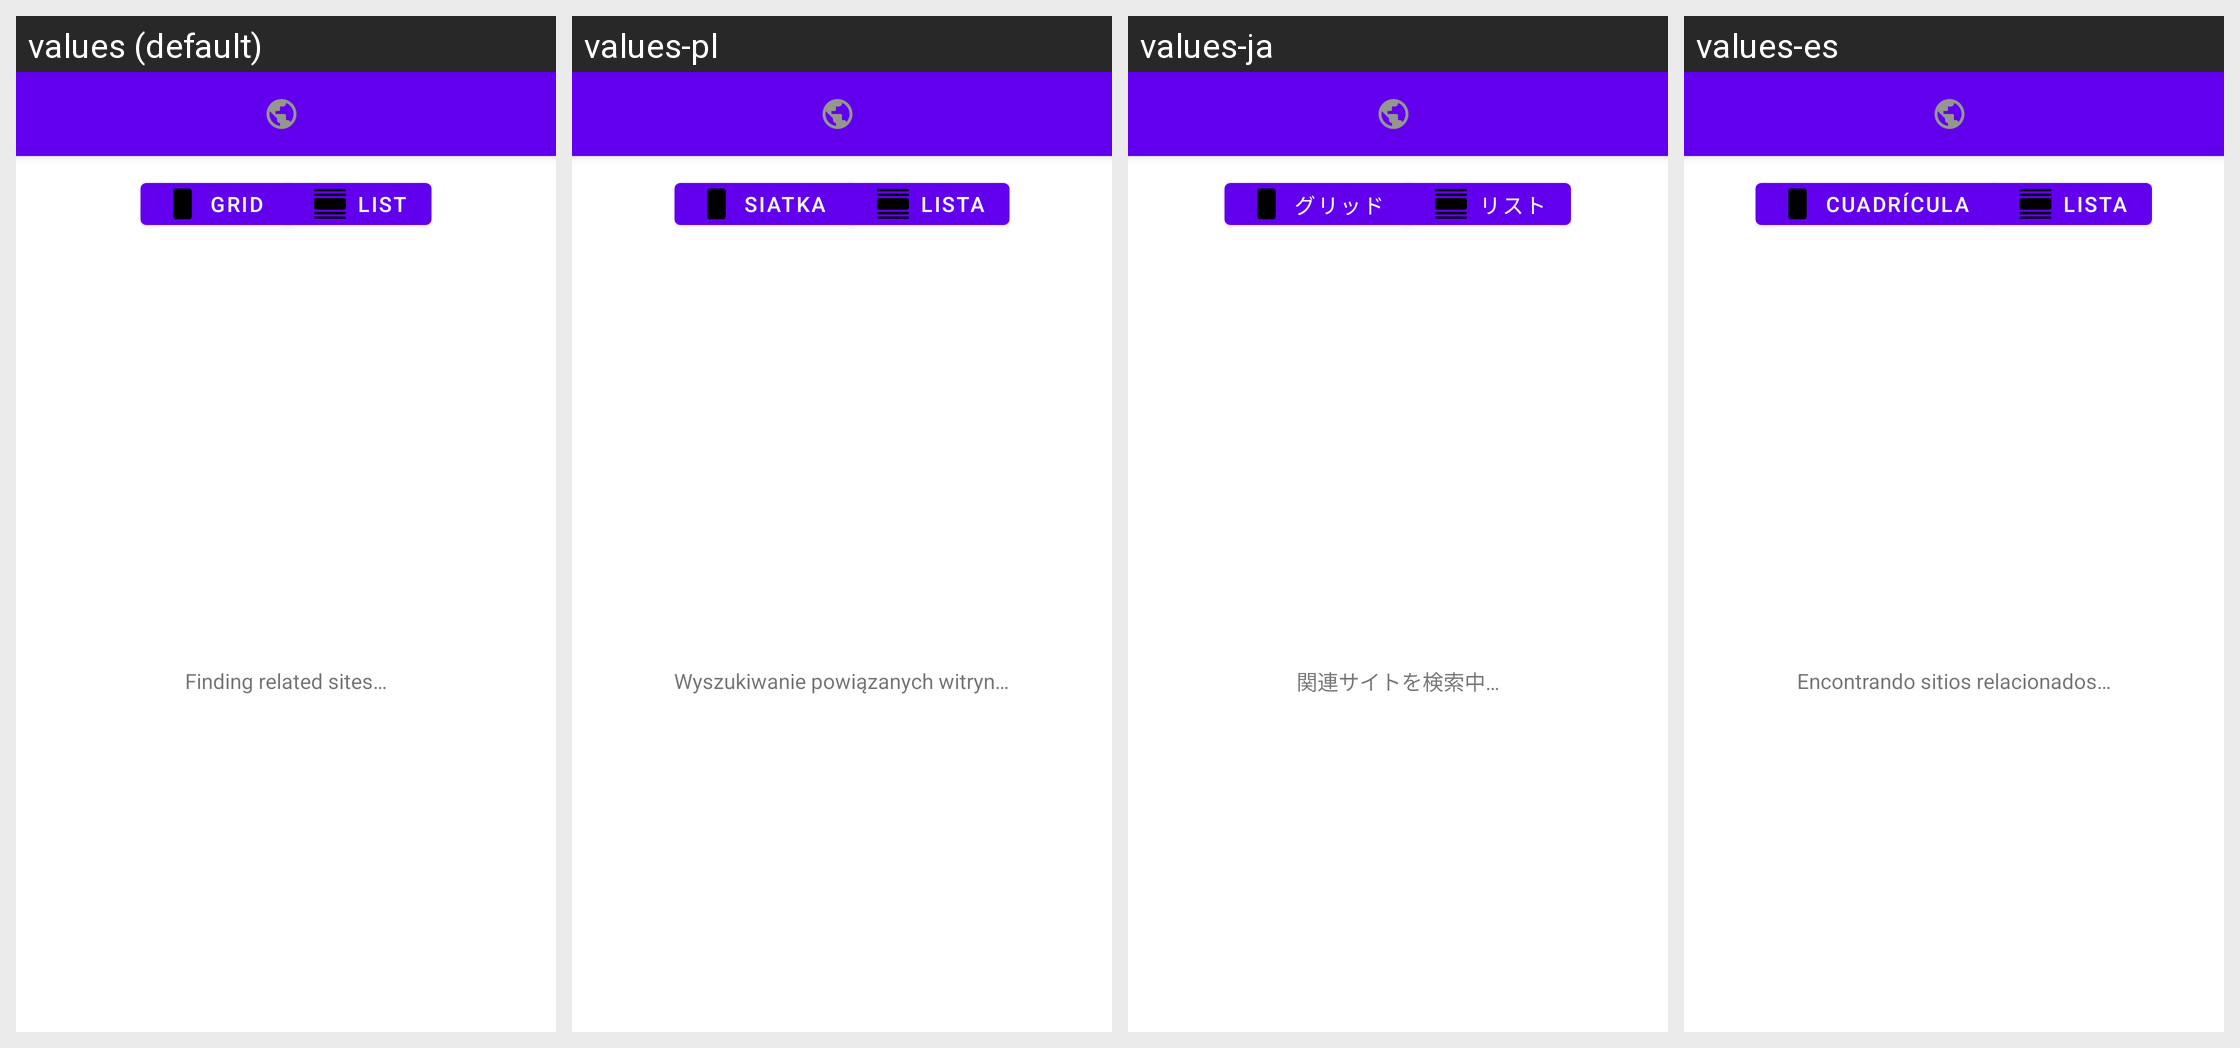

Translations of the strings shown on this Android screen, per locale in the grid:
Android screen res/layout/activity_discover_feeds.xml rendered under 4 locales, left to right: values (default), values-pl, values-ja, values-es. Device: Nexus 5 (rendered at 1080×1920; each locale shown at half size, 540×960, under a caption strip naming it); theme Theme.MaterialComponents.DayNight.NoActionBar.
Other locales in the repository, not shown: values-ar, values-de, values-fr, values-he, values-hi, values-id, values-in, values-it, values-iw, values-ko, values-nl, values-pt-rBR, values-ru, values-th, values-tr, values-uk, values-vi.
Strings drawn on this screen, with the default value and each locale's value (text and hints the layout hard-codes, and strings that could not be matched under every locale, appear in the picture but are not listed):

discover_view_mode_grid
  values: Grid
  values-pl: Siatka
  values-ja: グリッド
  values-es: Cuadrícula

discover_view_mode_list
  values: List
  values-pl: Lista
  values-ja: リスト
  values-es: Lista

discover_loading
  values: Finding related sites…
  values-pl: Wyszukiwanie powiązanych witryn…
  values-ja: 関連サイトを検索中…
  values-es: Encontrando sitios relacionados…
